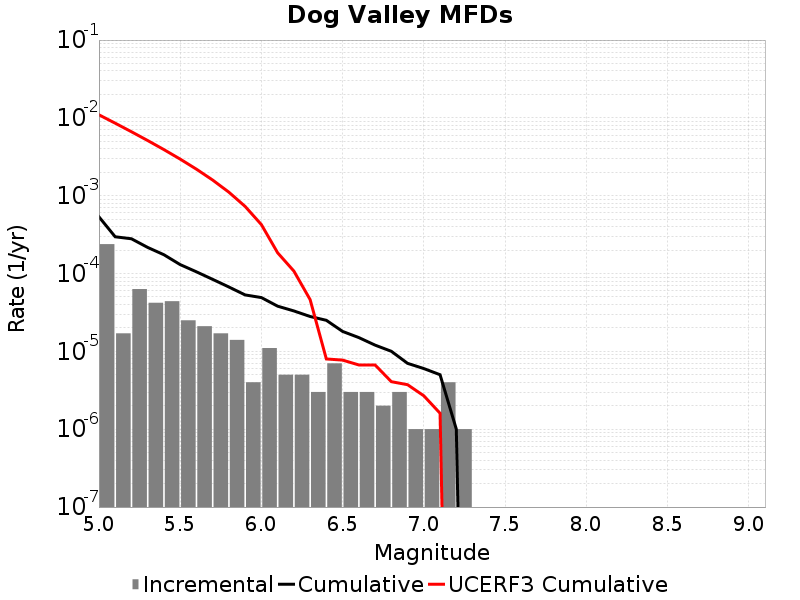

Source data for this figure (header and first rows):
Magnitude, Incremental Rate, Cumulative Rate, UCERF3 Cumulative Rate
5.05, 2.3871596E-4, 5.356064E-4, 0.01096
5.15, 1.705114E-5, 2.9689044E-4, 0.00855
5.25, 6.318952E-5, 2.798393E-4, 0.006638
5.35, 4.2126347E-5, 2.1664977E-4, 0.00512
5.45, 4.413236E-5, 1.7452343E-4, 0.003914
5.55, 2.5075205E-5, 1.3039107E-4, 0.002956
5.65, 2.1063173E-5, 1.0531586E-4, 0.002195
5.75, 1.705114E-5, 8.425269E-5, 0.00159
5.85, 1.4042115E-5, 6.720155E-5, 0.00111
5.95, 4.012033E-6, 5.3159434E-5, 7.2856026E-4
6.05, 1.103309E-5, 4.9147402E-5, 4.2559422E-4
6.15, 5.015041E-6, 3.811431E-5, 1.8493972E-4
6.25, 5.015041E-6, 3.309927E-5, 1.07679145E-4
6.35, 3.0090246E-6, 2.808423E-5, 4.630889E-5
6.45, 7.0210576E-6, 2.5075205E-5, 7.993664E-6
6.55, 3.0090246E-6, 1.8054148E-5, 7.727325E-6
6.65, 3.0090246E-6, 1.5045123E-5, 6.695984E-6
6.75, 2.0060165E-6, 1.2036098E-5, 6.695984E-6
6.85, 3.0090246E-6, 1.0030082E-5, 4.0839645E-6
6.95, 1.0030083E-6, 7.0210576E-6, 3.7326656E-6
7.05, 1.0030083E-6, 6.018049E-6, 2.6888263E-6
7.15, 4.012033E-6, 5.015041E-6, 1.6035956E-6
7.25, 1.0030083E-6, 1.0030083E-6, 0.0
7.35, 0.0, 0.0, 0.0
7.45, 0.0, 0.0, 0.0
7.55, 0.0, 0.0, 0.0
7.65, 0.0, 0.0, 0.0
7.75, 0.0, 0.0, 0.0
7.85, 0.0, 0.0, 0.0
7.95, 0.0, 0.0, 0.0
8.05, 0.0, 0.0, 0.0
8.15, 0.0, 0.0, 0.0
8.25, 0.0, 0.0, 0.0
8.35, 0.0, 0.0, 0.0
8.45, 0.0, 0.0, 0.0
8.55, 0.0, 0.0, 0.0
8.65, 0.0, 0.0, 0.0
8.75, 0.0, 0.0, 0.0
8.85, 0.0, 0.0, 0.0
8.95, 0.0, 0.0, 0.0
9.05, 0.0, 0.0, 0.0
